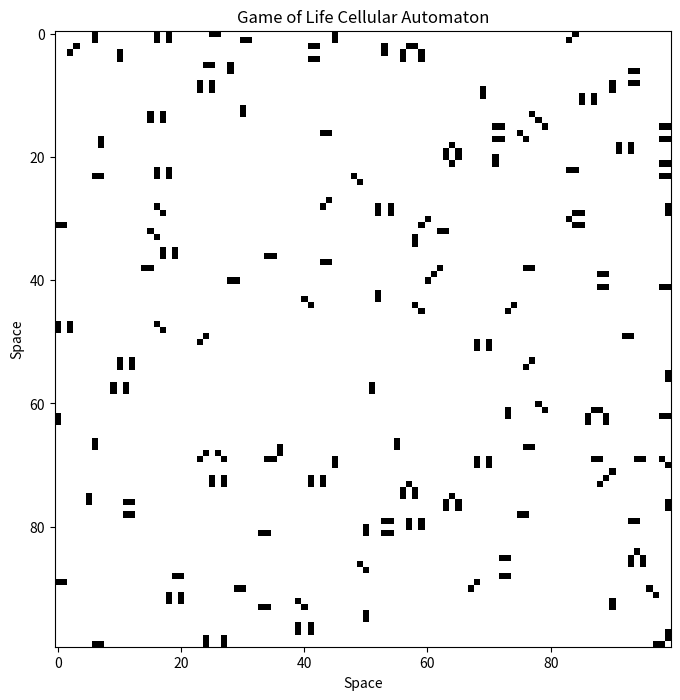

This figure's Python source:
import numpy as np
import matplotlib.pyplot as plt
from scipy.ndimage import convolve

# Define the game of life update rule
def game_of_life(state):
    # Count the number of neighbors for each cell
    neighbors = convolve(state, np.ones((3, 3)), mode='constant', cval=0)

    # Apply the game of life rules
    next_state = np.where((state == 1) & (neighbors == 2) | (neighbors == 3), 1, 0)
    return next_state

# Initialize the cellular automaton grid
grid_size = (100, 100)
initial_state = np.random.randint(0, 2, size=grid_size)

# Evolve the cellular automaton
num_steps = 100
states = [initial_state]
for _ in range(num_steps):
    next_state = game_of_life(states[-1])
    states.append(next_state)

# Visualize the final state of the cellular automaton
fig, ax = plt.subplots(figsize=(8, 8))
ax.imshow(states[-1], cmap='binary')
ax.set_title('Game of Life Cellular Automaton')
ax.set_xlabel('Space')
ax.set_ylabel('Space')
plt.savefig('game_of_life_cellular_automaton_v3.png', format='png')
